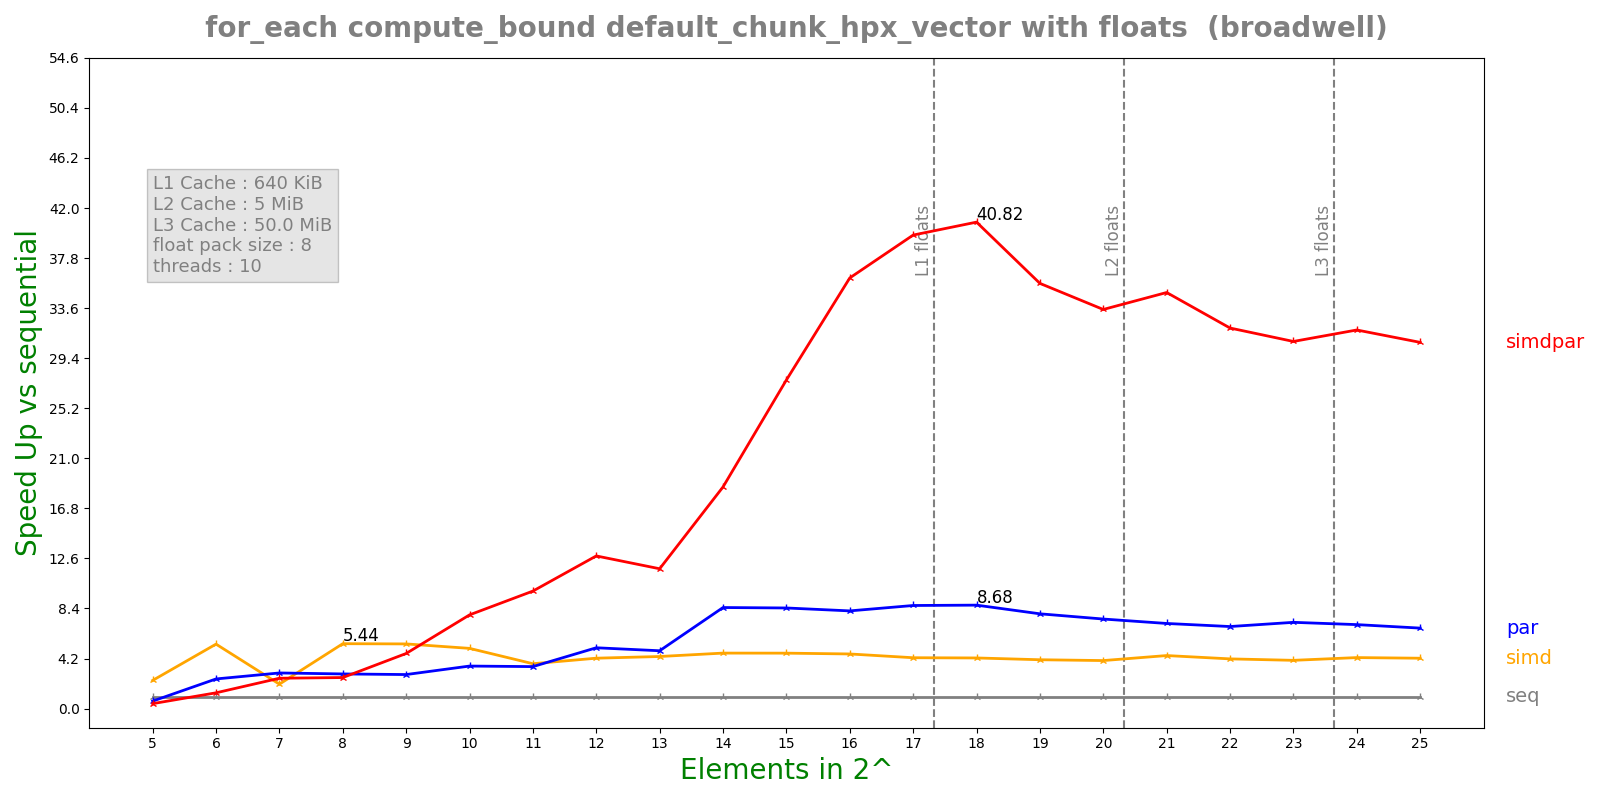

The table this chart was drawn from, first rows:
n, lane, threads, seq, simd, par, simdpar
5, 8, 10, 8.63712e-05, 3.65504e-05, 0.0001377, 0.0002088
6, 8, 10, 0.0002958, 5.47053e-05, 0.000119, 0.0002237
7, 8, 10, 0.0004438, 0.0002167, 0.0001485, 0.0001743
8, 8, 10, 0.0008714, 0.0001601, 0.0002998, 0.0003347
9, 8, 10, 0.001623, 0.0002992, 0.0005687, 0.0003512
10, 8, 10, 0.003534, 0.0006995, 0.0009906, 0.0004496
11, 8, 10, 0.006063, 0.001611, 0.001722, 0.000615
12, 8, 10, 0.01306, 0.00309, 0.00256, 0.00102
13, 8, 10, 0.02539, 0.005812, 0.005234, 0.002165
14, 8, 10, 0.05943, 0.01277, 0.00701, 0.003196
15, 8, 10, 0.1218, 0.0262, 0.01443, 0.004419
16, 8, 10, 0.2264, 0.0494, 0.02762, 0.006266
17, 8, 10, 0.4493, 0.1053, 0.05194, 0.01131
18, 8, 10, 0.8839, 0.2081, 0.1018, 0.02166
19, 8, 10, 1.645, 0.4014, 0.2069, 0.04611
20, 8, 10, 3.233, 0.8026, 0.4303, 0.09655
21, 8, 10, 6.609, 1.486, 0.9254, 0.1893
22, 8, 10, 12.23, 2.933, 1.777, 0.3831
23, 8, 10, 23.39, 5.779, 3.233, 0.7594
24, 8, 10, 46.25, 10.81, 6.565, 1.456
25, 8, 10, 87.68, 20.75, 12.99, 2.854
